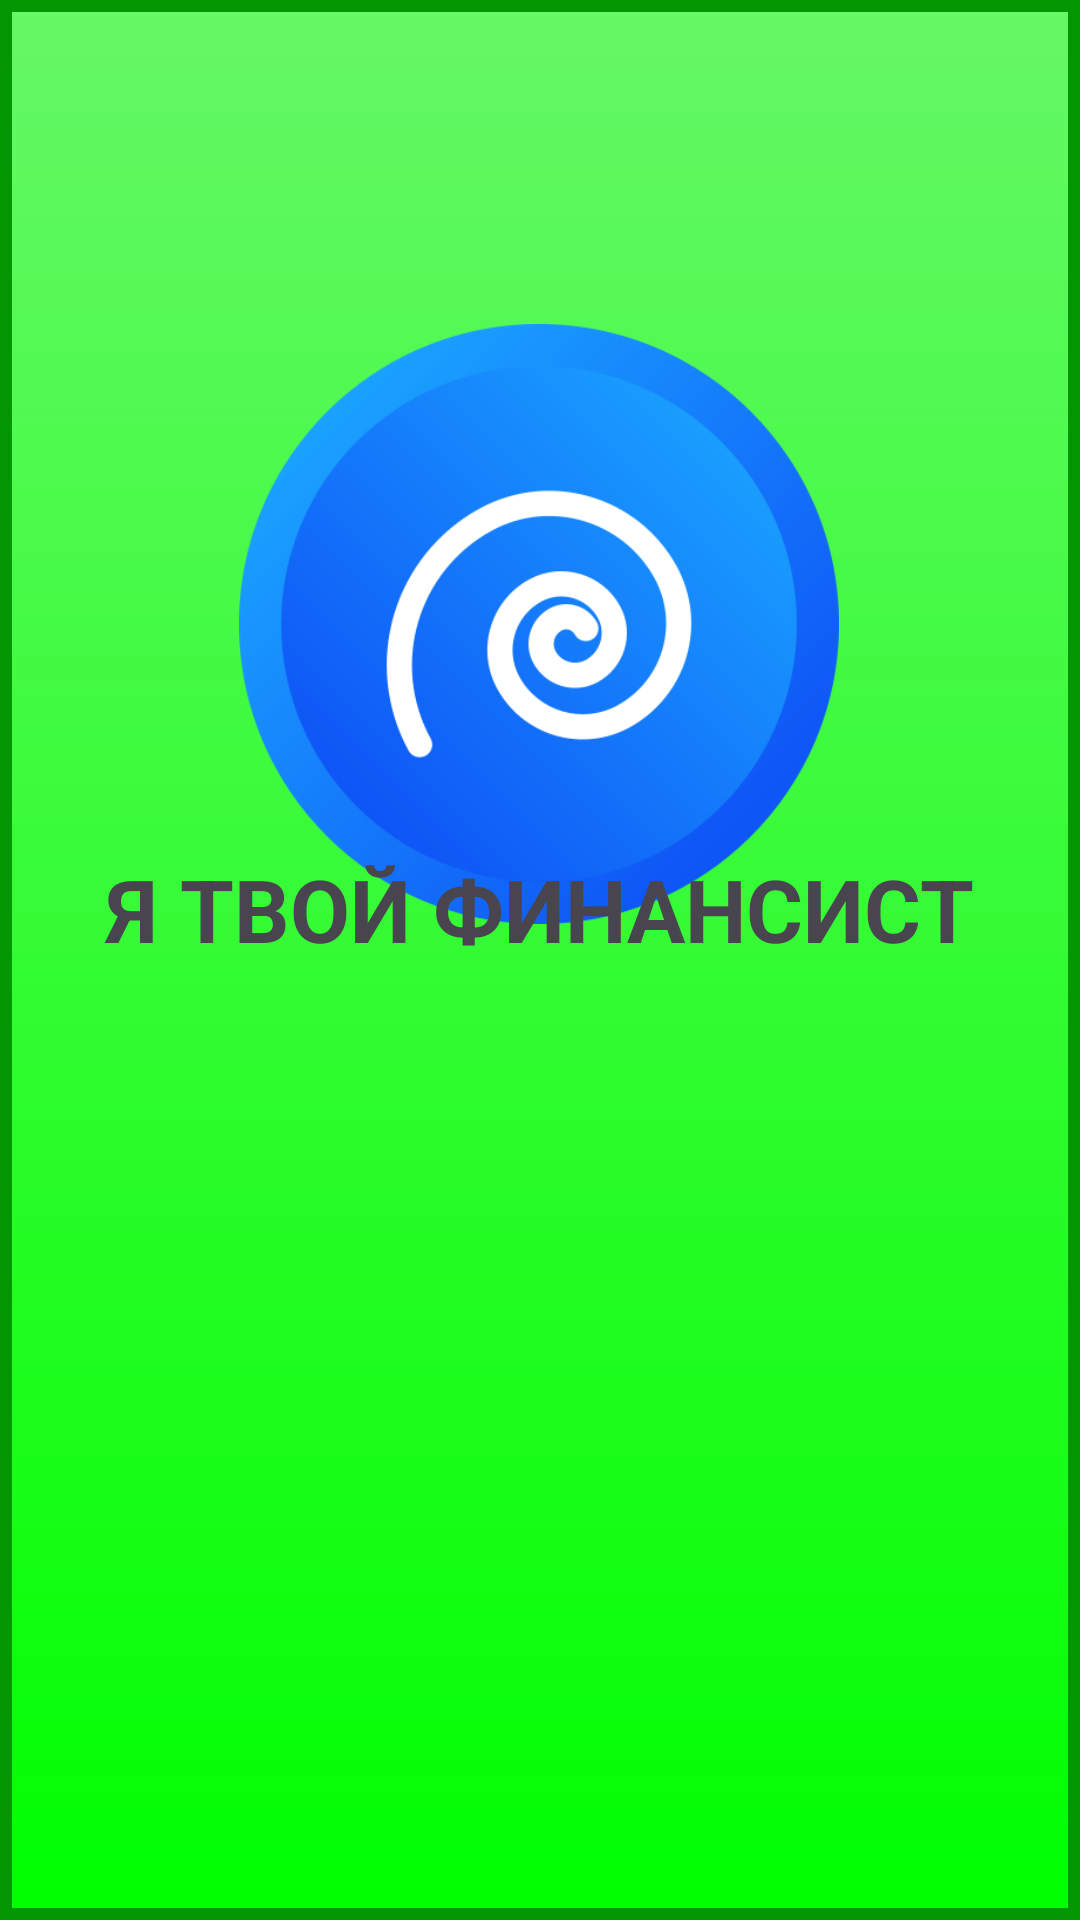

The Android layout XML behind this screen, and the referenced resources:
<!-- AndroidManifest.xml: application theme Theme.PlanirFinansov6 -->
<!-- res/layout/zastavka.xml -->
<?xml version="1.0" encoding="utf-8"?>
<androidx.constraintlayout.widget.ConstraintLayout xmlns:android="http://schemas.android.com/apk/res/android"
    xmlns:app="http://schemas.android.com/apk/res-auto"
    xmlns:tools="http://schemas.android.com/tools"
    android:id="@+id/activity_zastavka"
    android:layout_width="match_parent"
    android:layout_height="match_parent"
    android:background="@drawable/stylezastavra"
    tools:context=".MainActivity">

    <ImageView

        android:id="@+id/iv1"
        android:layout_width="200dp"
        android:layout_height="200dp"
        android:layout_gravity="center"
        android:layout_marginTop="108dp"
        android:adjustViewBounds="false"
        android:autoSizeTextType="uniform"
        android:background="@android:color/transparent"
        android:cropToPadding="false"
        android:src="@drawable/spiral_1"
        app:layout_constraintEnd_toEndOf="parent"

        app:layout_constraintHorizontal_bias="0.497"
        app:layout_constraintStart_toStartOf="parent"
        app:layout_constraintTop_toTopOf="parent" />

    <ImageView
        android:id="@+id/iv2"
        android:layout_width="match_parent"
        android:layout_height="330dp"
        android:layout_alignParentTop="true"
        android:layout_alignParentEnd="true"
        android:layout_centerHorizontal="true"
        android:layout_gravity="center"
        android:layout_marginStart="10dp"
        android:layout_marginEnd="10dp"
        android:layout_marginBottom="20dp"
        android:adjustViewBounds="false"
        android:background="@android:color/transparent"
        android:cropToPadding="false"
        android:src="@drawable/icon6_1"
        app:layout_constraintBottom_toBottomOf="parent"
        app:layout_constraintVertical_bias="1.0" />

    <TextView
        android:id="@+id/tv"
        android:layout_width="290dp"
        android:layout_height="70dp"
        android:layout_alignParentTop="true"
        android:layout_alignParentEnd="true"
        android:layout_centerHorizontal="true"
        android:layout_gravity="center"
        android:adjustViewBounds="false"
        android:autoSizeTextType="uniform"
        android:background="@android:color/transparent"
        android:cropToPadding="false"
        android:gravity="center"
        android:text="Я ТВОЙ ФИНАНСИСТ"
        android:textStyle="bold"
        app:layout_constraintBottom_toBottomOf="parent"
        app:layout_constraintEnd_toEndOf="parent"
        app:layout_constraintHorizontal_bias="0.495"
        app:layout_constraintLeft_toLeftOf="parent"
        app:layout_constraintStart_toStartOf="parent"
        app:layout_constraintTop_toTopOf="parent"
        app:layout_constraintVertical_bias="0.47" />

</androidx.constraintlayout.widget.ConstraintLayout>
<!-- resources referenced by this layout -->
<resources>
  <!-- drawable spiral_1: png bitmap (drawable, 44016 bytes) -->
  <!-- drawable stylezastavra (drawable) -->
  <?xml version="1.0" encoding="utf-8"?>
  <shape xmlns:android="http://schemas.android.com/apk/res/android"
      android:thickness="0dp"
      android:shape="rectangle">
      <stroke android:width="4dp"
          android:color="#029702"/>
  
      <gradient
          android:startColor="#66F866"
          android:endColor="#00FF00"
          android:type="linear"
          android:angle="270"/>
  </shape>
  <style name="Theme.PlanirFinansov6" parent="Base.Theme.PlanirFinansov6" />
  <style name="Base.Theme.PlanirFinansov6" parent="Theme.Material3.DayNight.NoActionBar">
          
          
  
  
          <item name="android:navigationBarColor">@color/CV25</item>
  
          <item name="android:statusBarColor">@color/CV25</item>
  
  
      </style>
  <color name="CV25">#E6FCA6</color>
</resources>
